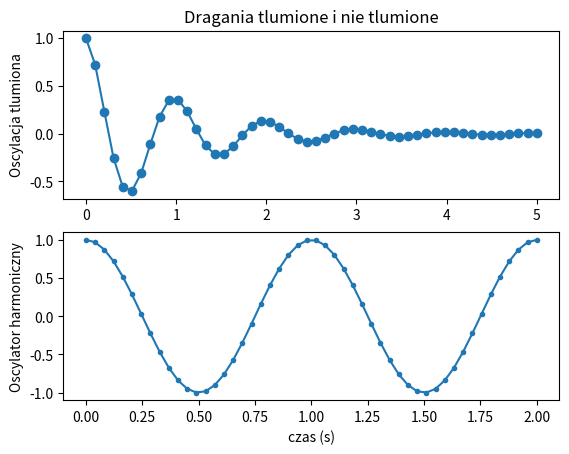

This figure's Python source:
import numpy as np
import matplotlib.pyplot as plt


x1 = np.linspace(0.0, 5.0)
x2 = np.linspace(0.0, 2.0)

y1 = np.cos(2 * np.pi * x1) * np.exp(-x1)
y2 = np.cos(2 * np.pi * x2)

plt.subplot(2, 1, 1)
plt.plot(x1, y1, 'o-')
plt.title('Dragania tlumione i nie tlumione')
plt.ylabel('Oscylacja tlumiona')

plt.subplot(2, 1, 2)
plt.plot(x2, y2, '.-')
plt.xlabel('czas (s)')
plt.ylabel('Oscylator harmoniczny')

plt.show()
